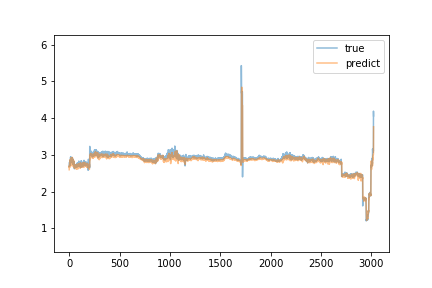

Data behind this chart, as committed beside it:
true, predict
2.68, 2.595
2.7, 2.702
2.69, 2.645
2.8, 2.716
2.72, 2.76
2.75, 2.767
2.85, 2.721
2.8, 2.865
2.71, 2.798
2.76, 2.723
2.77, 2.722
2.85, 2.677
2.91, 2.811
2.93, 2.689
2.94, 2.85
2.84, 2.743
2.94, 2.805
2.84, 2.914
2.8, 2.889
2.79, 2.8
2.93, 2.767
2.89, 2.92
2.83, 2.913
2.85, 2.791
2.85, 2.812
2.92, 2.817
2.89, 2.83
2.83, 2.827
2.92, 2.724
2.92, 2.89
2.91, 2.86
2.81, 2.931
2.83, 2.807
2.82, 2.891
2.74, 2.828
2.79, 2.832
2.89, 2.696
2.76, 2.855
2.76, 2.783
2.81, 2.766
2.84, 2.732
2.79, 2.799
2.77, 2.714
2.81, 2.734
2.76, 2.663
2.79, 2.844
2.8, 2.676
2.76, 2.723
2.81, 2.773
2.81, 2.741
2.71, 2.713
2.62, 2.68
2.72, 2.694
2.71, 2.737
2.69, 2.632
2.74, 2.658
2.69, 2.688
2.69, 2.724
2.7, 2.678
2.69, 2.673
... 2,965 more rows
